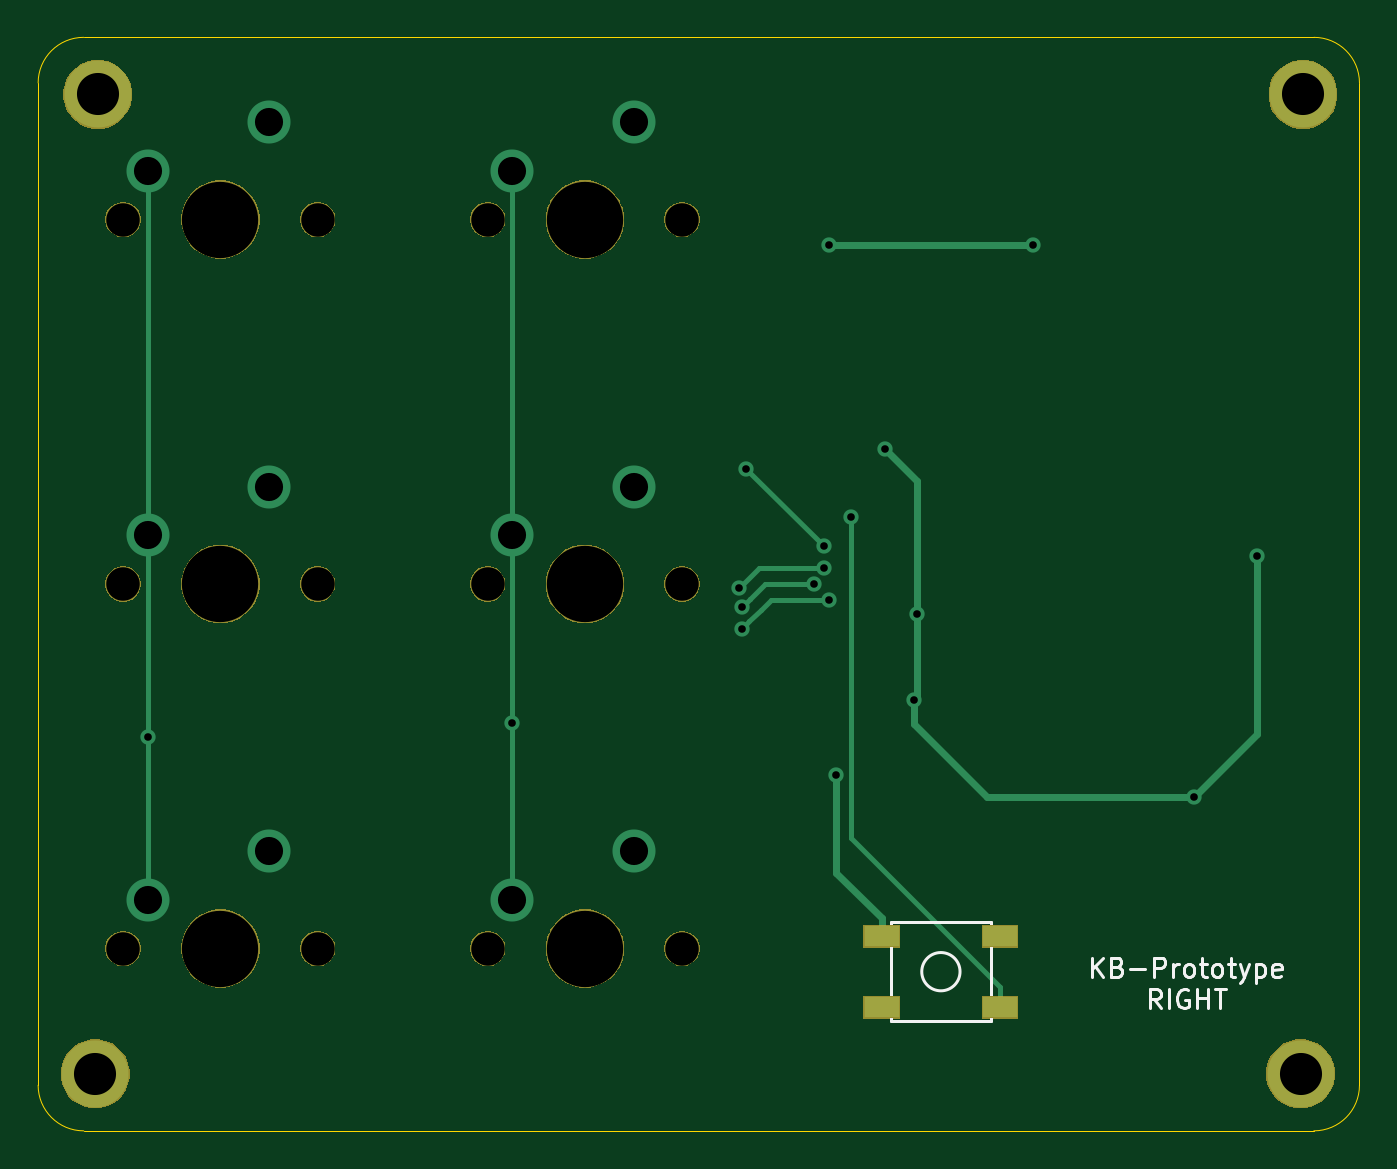
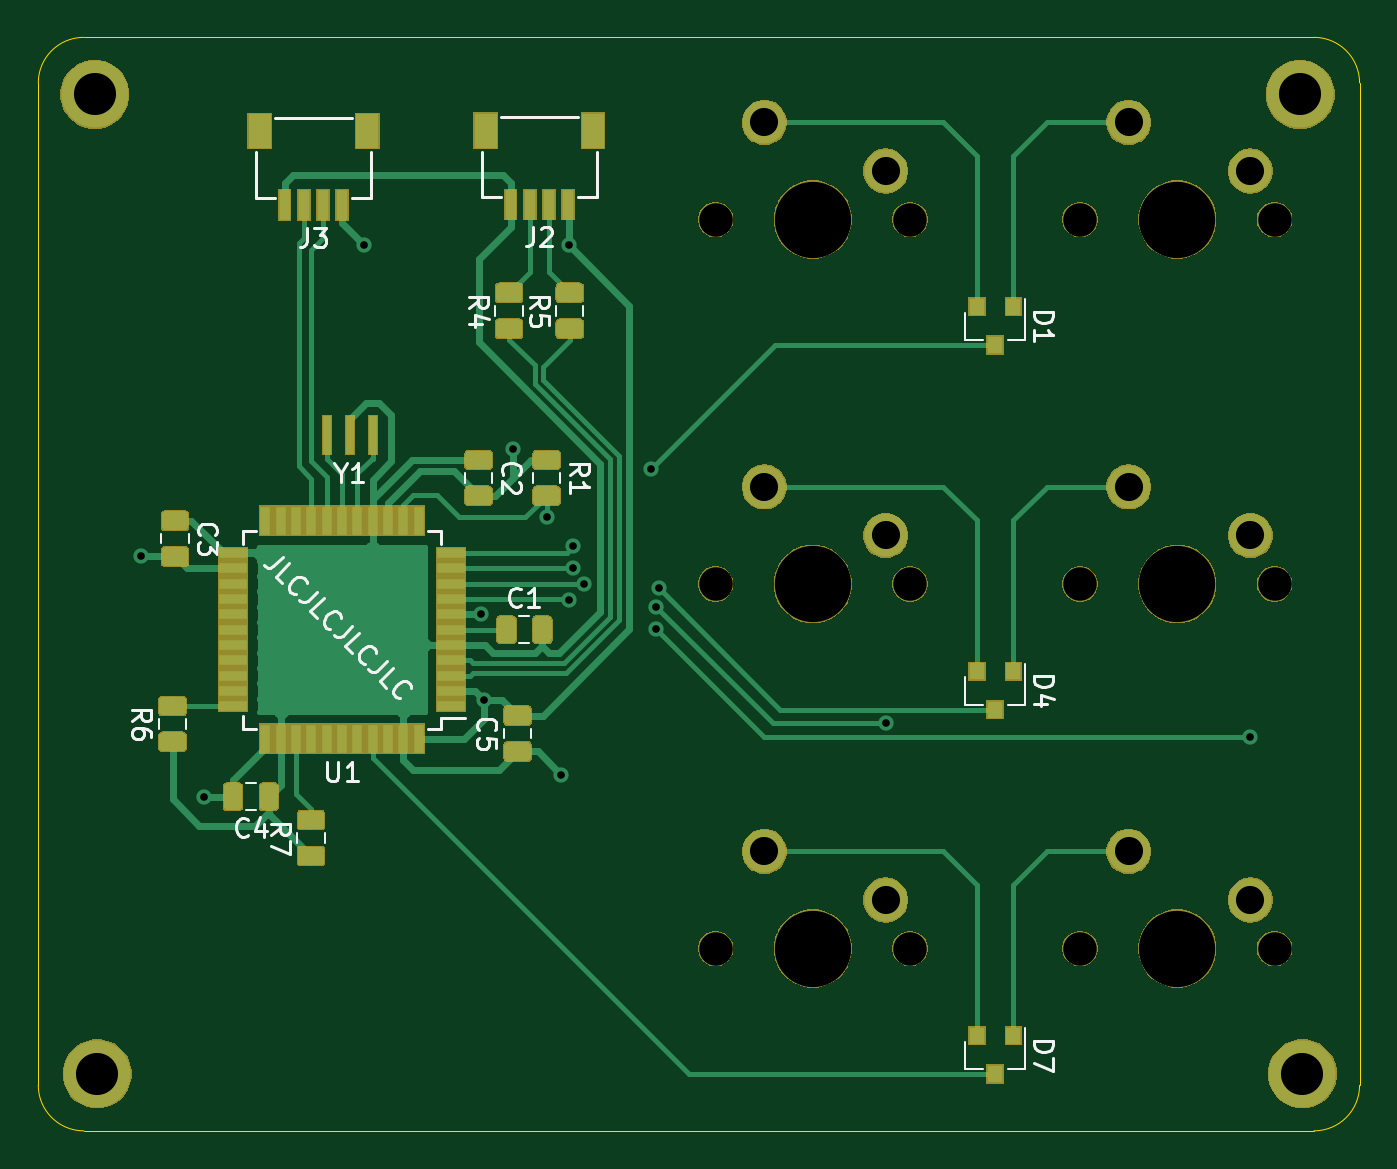
Circuit board: 9 layer files. Board 69.1 x 57.2 mm.
- bottom_copper: KB-Prototype-B_Cu.gbl (58735 bytes)
- bottom_mask: KB-Prototype-B_Mask.gbs (56569 bytes)
- bottom_silk: KB-Prototype-B_SilkS.gbo (51802 bytes)
- outline: KB-Prototype-Edge_Cuts.gm1 (963 bytes)
- top_copper: KB-Prototype-F_Cu.gtl (3459 bytes)
- top_mask: KB-Prototype-F_Mask.gts (20593 bytes)
- top_silk: KB-Prototype-F_SilkS.gto (5625 bytes)
- drill: KB-Prototype-NPTH.drl (585 bytes)
- drill: KB-Prototype-PTH.drl (812 bytes)

=== bottom_copper: KB-Prototype-B_Cu.gbl (58735 bytes, source omitted) ===
=== bottom_mask: KB-Prototype-B_Mask.gbs (56569 bytes, source omitted) ===
=== bottom_silk: KB-Prototype-B_SilkS.gbo (51802 bytes, source omitted) ===
=== outline: KB-Prototype-Edge_Cuts.gm1 ===
G04 #@! TF.GenerationSoftware,KiCad,Pcbnew,(5.1.2)-2*
G04 #@! TF.CreationDate,2020-07-12T21:59:46+03:00*
G04 #@! TF.ProjectId,KB-Prototype,4b422d50-726f-4746-9f74-7970652e6b69,rev?*
G04 #@! TF.SameCoordinates,Original*
G04 #@! TF.FileFunction,Profile,NP*
%FSLAX46Y46*%
G04 Gerber Fmt 4.6, Leading zero omitted, Abs format (unit mm)*
G04 Created by KiCad (PCBNEW (5.1.2)-2) date 2020-07-12 21:59:46*
%MOMM*%
%LPD*%
G04 APERTURE LIST*
%ADD10C,0.050000*%
G04 APERTURE END LIST*
D10*
X26193750Y-23812500D02*
X90487500Y-23812500D01*
X90487500Y-80962500D02*
X26193750Y-80962500D01*
X23812500Y-26193750D02*
X23812500Y-78581250D01*
X92868750Y-78581250D02*
X92868750Y-26193750D01*
X92868750Y-78581250D02*
G75*
G02X90487500Y-80962500I-2381250J0D01*
G01*
X90487500Y-23812500D02*
G75*
G02X92868750Y-26193750I0J-2381250D01*
G01*
X26193750Y-80962500D02*
G75*
G02X23812500Y-78581250I0J2381250D01*
G01*
X23812500Y-26193750D02*
G75*
G02X26193750Y-23812500I2381250J0D01*
G01*
M02*

=== top_copper: KB-Prototype-F_Cu.gtl ===
G04 #@! TF.GenerationSoftware,KiCad,Pcbnew,(5.1.2)-2*
G04 #@! TF.CreationDate,2020-07-12T21:59:46+03:00*
G04 #@! TF.ProjectId,KB-Prototype,4b422d50-726f-4746-9f74-7970652e6b69,rev?*
G04 #@! TF.SameCoordinates,Original*
G04 #@! TF.FileFunction,Copper,L1,Top*
G04 #@! TF.FilePolarity,Positive*
%FSLAX46Y46*%
G04 Gerber Fmt 4.6, Leading zero omitted, Abs format (unit mm)*
G04 Created by KiCad (PCBNEW (5.1.2)-2) date 2020-07-12 21:59:46*
%MOMM*%
%LPD*%
G04 APERTURE LIST*
%ADD10C,3.500000*%
%ADD11R,1.800000X1.100000*%
%ADD12C,2.250000*%
%ADD13C,0.800000*%
%ADD14C,0.381000*%
%ADD15C,0.250000*%
G04 APERTURE END LIST*
D10*
X89789000Y-77978000D03*
X89916000Y-26797000D03*
X26797000Y-77978000D03*
X26924000Y-26797000D03*
D11*
X74093000Y-70794000D03*
X67893000Y-74494000D03*
X74093000Y-74494000D03*
X67893000Y-70794000D03*
D12*
X54927500Y-66357500D03*
X48577500Y-68897500D03*
X35877500Y-66357500D03*
X29527500Y-68897500D03*
X54927500Y-47307500D03*
X48577500Y-49847500D03*
X35877500Y-47307500D03*
X29527500Y-49847500D03*
X54927500Y-28257500D03*
X48577500Y-30797500D03*
X35877500Y-28257500D03*
X29527500Y-30797500D03*
D13*
X65532000Y-62357000D03*
X87503000Y-50927000D03*
X84201000Y-63500000D03*
X69596000Y-58420000D03*
X69723000Y-53975000D03*
X68072000Y-45339000D03*
X65151000Y-34671000D03*
X75819000Y-34671000D03*
X64897000Y-50419000D03*
X60833000Y-46355000D03*
X60452000Y-52578000D03*
X64897000Y-51562000D03*
X60579000Y-54737000D03*
X65151000Y-53213000D03*
X29527500Y-60388500D03*
X60593421Y-53567952D03*
X64342299Y-52394051D03*
X48577500Y-59668750D03*
X66294000Y-48895000D03*
D14*
X65532000Y-67502000D02*
X65532000Y-62357000D01*
X67893000Y-70794000D02*
X67893000Y-69863000D01*
X67893000Y-69863000D02*
X65532000Y-67502000D01*
X69723000Y-46990000D02*
X69723000Y-53975000D01*
X68072000Y-45339000D02*
X69723000Y-46990000D01*
X69723000Y-58293000D02*
X69596000Y-58420000D01*
X69723000Y-53975000D02*
X69723000Y-58293000D01*
X69596000Y-58420000D02*
X69596000Y-59690000D01*
X73406000Y-63500000D02*
X84201000Y-63500000D01*
X69596000Y-59690000D02*
X73406000Y-63500000D01*
X87503000Y-60198000D02*
X87503000Y-50927000D01*
X84201000Y-63500000D02*
X87503000Y-60198000D01*
X65151000Y-34671000D02*
X75819000Y-34671000D01*
D15*
X64897000Y-50419000D02*
X60833000Y-46355000D01*
X60452000Y-52578000D02*
X61468000Y-51562000D01*
X61468000Y-51562000D02*
X64897000Y-51562000D01*
X29527500Y-30797500D02*
X29527500Y-49847500D01*
X29527500Y-49847500D02*
X29527500Y-59753500D01*
X60579000Y-54737000D02*
X60978999Y-54337001D01*
X60978999Y-54337001D02*
X61595000Y-53721000D01*
X61595000Y-53721000D02*
X62103000Y-53213000D01*
X62103000Y-53213000D02*
X65151000Y-53213000D01*
X29527500Y-59753500D02*
X29527500Y-60388500D01*
X29527500Y-60388500D02*
X29527500Y-68897500D01*
X60993420Y-53167953D02*
X61005047Y-53167953D01*
X60593421Y-53567952D02*
X60993420Y-53167953D01*
X61005047Y-53167953D02*
X61778949Y-52394051D01*
X61778949Y-52394051D02*
X64342299Y-52394051D01*
X48577500Y-32388490D02*
X48577500Y-49847500D01*
X48577500Y-30797500D02*
X48577500Y-32388490D01*
X48577500Y-49847500D02*
X48577500Y-51438490D01*
X48577500Y-60515500D02*
X48577500Y-60732500D01*
X48577500Y-60515500D02*
X48577500Y-68897500D01*
X48577500Y-59372500D02*
X48577500Y-59668750D01*
X48577500Y-59372500D02*
X48577500Y-60515500D01*
X48577500Y-51438490D02*
X48577500Y-59372500D01*
X66294000Y-65659000D02*
X66294000Y-48895000D01*
X74093000Y-74494000D02*
X74093000Y-73458000D01*
X74093000Y-73458000D02*
X66294000Y-65659000D01*
M02*

=== top_mask: KB-Prototype-F_Mask.gts (20593 bytes, source omitted) ===
=== top_silk: KB-Prototype-F_SilkS.gto ===
G04 #@! TF.GenerationSoftware,KiCad,Pcbnew,(5.1.2)-2*
G04 #@! TF.CreationDate,2020-07-12T21:59:46+03:00*
G04 #@! TF.ProjectId,KB-Prototype,4b422d50-726f-4746-9f74-7970652e6b69,rev?*
G04 #@! TF.SameCoordinates,Original*
G04 #@! TF.FileFunction,Legend,Top*
G04 #@! TF.FilePolarity,Positive*
%FSLAX46Y46*%
G04 Gerber Fmt 4.6, Leading zero omitted, Abs format (unit mm)*
G04 Created by KiCad (PCBNEW (5.1.2)-2) date 2020-07-12 21:59:46*
%MOMM*%
%LPD*%
G04 APERTURE LIST*
%ADD10C,0.150000*%
%ADD11C,3.602000*%
%ADD12R,1.902000X1.202000*%
%ADD13C,4.089800*%
%ADD14C,1.852000*%
G04 APERTURE END LIST*
D10*
X78891428Y-72906380D02*
X78891428Y-71906380D01*
X79462857Y-72906380D02*
X79034285Y-72334952D01*
X79462857Y-71906380D02*
X78891428Y-72477809D01*
X80224761Y-72382571D02*
X80367619Y-72430190D01*
X80415238Y-72477809D01*
X80462857Y-72573047D01*
X80462857Y-72715904D01*
X80415238Y-72811142D01*
X80367619Y-72858761D01*
X80272380Y-72906380D01*
X79891428Y-72906380D01*
X79891428Y-71906380D01*
X80224761Y-71906380D01*
X80320000Y-71954000D01*
X80367619Y-72001619D01*
X80415238Y-72096857D01*
X80415238Y-72192095D01*
X80367619Y-72287333D01*
X80320000Y-72334952D01*
X80224761Y-72382571D01*
X79891428Y-72382571D01*
X80891428Y-72525428D02*
X81653333Y-72525428D01*
X82129523Y-72906380D02*
X82129523Y-71906380D01*
X82510476Y-71906380D01*
X82605714Y-71954000D01*
X82653333Y-72001619D01*
X82700952Y-72096857D01*
X82700952Y-72239714D01*
X82653333Y-72334952D01*
X82605714Y-72382571D01*
X82510476Y-72430190D01*
X82129523Y-72430190D01*
X83129523Y-72906380D02*
X83129523Y-72239714D01*
X83129523Y-72430190D02*
X83177142Y-72334952D01*
X83224761Y-72287333D01*
X83320000Y-72239714D01*
X83415238Y-72239714D01*
X83891428Y-72906380D02*
X83796190Y-72858761D01*
X83748571Y-72811142D01*
X83700952Y-72715904D01*
X83700952Y-72430190D01*
X83748571Y-72334952D01*
X83796190Y-72287333D01*
X83891428Y-72239714D01*
X84034285Y-72239714D01*
X84129523Y-72287333D01*
X84177142Y-72334952D01*
X84224761Y-72430190D01*
X84224761Y-72715904D01*
X84177142Y-72811142D01*
X84129523Y-72858761D01*
X84034285Y-72906380D01*
X83891428Y-72906380D01*
X84510476Y-72239714D02*
X84891428Y-72239714D01*
X84653333Y-71906380D02*
X84653333Y-72763523D01*
X84700952Y-72858761D01*
X84796190Y-72906380D01*
X84891428Y-72906380D01*
X85367619Y-72906380D02*
X85272380Y-72858761D01*
X85224761Y-72811142D01*
X85177142Y-72715904D01*
X85177142Y-72430190D01*
X85224761Y-72334952D01*
X85272380Y-72287333D01*
X85367619Y-72239714D01*
X85510476Y-72239714D01*
X85605714Y-72287333D01*
X85653333Y-72334952D01*
X85700952Y-72430190D01*
X85700952Y-72715904D01*
X85653333Y-72811142D01*
X85605714Y-72858761D01*
X85510476Y-72906380D01*
X85367619Y-72906380D01*
X85986666Y-72239714D02*
X86367619Y-72239714D01*
X86129523Y-71906380D02*
X86129523Y-72763523D01*
X86177142Y-72858761D01*
X86272380Y-72906380D01*
X86367619Y-72906380D01*
X86605714Y-72239714D02*
X86843809Y-72906380D01*
X87081904Y-72239714D02*
X86843809Y-72906380D01*
X86748571Y-73144476D01*
X86700952Y-73192095D01*
X86605714Y-73239714D01*
X87462857Y-72239714D02*
X87462857Y-73239714D01*
X87462857Y-72287333D02*
X87558095Y-72239714D01*
X87748571Y-72239714D01*
X87843809Y-72287333D01*
X87891428Y-72334952D01*
X87939047Y-72430190D01*
X87939047Y-72715904D01*
X87891428Y-72811142D01*
X87843809Y-72858761D01*
X87748571Y-72906380D01*
X87558095Y-72906380D01*
X87462857Y-72858761D01*
X88748571Y-72858761D02*
X88653333Y-72906380D01*
X88462857Y-72906380D01*
X88367619Y-72858761D01*
X88320000Y-72763523D01*
X88320000Y-72382571D01*
X88367619Y-72287333D01*
X88462857Y-72239714D01*
X88653333Y-72239714D01*
X88748571Y-72287333D01*
X88796190Y-72382571D01*
X88796190Y-72477809D01*
X88320000Y-72573047D01*
X82486666Y-74556380D02*
X82153333Y-74080190D01*
X81915238Y-74556380D02*
X81915238Y-73556380D01*
X82296190Y-73556380D01*
X82391428Y-73604000D01*
X82439047Y-73651619D01*
X82486666Y-73746857D01*
X82486666Y-73889714D01*
X82439047Y-73984952D01*
X82391428Y-74032571D01*
X82296190Y-74080190D01*
X81915238Y-74080190D01*
X82915238Y-74556380D02*
X82915238Y-73556380D01*
X83915238Y-73604000D02*
X83820000Y-73556380D01*
X83677142Y-73556380D01*
X83534285Y-73604000D01*
X83439047Y-73699238D01*
X83391428Y-73794476D01*
X83343809Y-73984952D01*
X83343809Y-74127809D01*
X83391428Y-74318285D01*
X83439047Y-74413523D01*
X83534285Y-74508761D01*
X83677142Y-74556380D01*
X83772380Y-74556380D01*
X83915238Y-74508761D01*
X83962857Y-74461142D01*
X83962857Y-74127809D01*
X83772380Y-74127809D01*
X84391428Y-74556380D02*
X84391428Y-73556380D01*
X84391428Y-74032571D02*
X84962857Y-74032571D01*
X84962857Y-74556380D02*
X84962857Y-73556380D01*
X85296190Y-73556380D02*
X85867619Y-73556380D01*
X85581904Y-74556380D02*
X85581904Y-73556380D01*
X73593000Y-75244000D02*
X68393000Y-75244000D01*
X68393000Y-75244000D02*
X68393000Y-70044000D01*
X68393000Y-70044000D02*
X73593000Y-70044000D01*
X73593000Y-70044000D02*
X73593000Y-75244000D01*
X71993000Y-72644000D02*
G75*
G03X71993000Y-72644000I-1000000J0D01*
G01*
%LPC*%
D11*
X89789000Y-77978000D03*
X89916000Y-26797000D03*
X26797000Y-77978000D03*
X26924000Y-26797000D03*
D12*
X74093000Y-70794000D03*
X67893000Y-74494000D03*
X74093000Y-74494000D03*
X67893000Y-70794000D03*
D13*
X52387500Y-71437500D03*
D14*
X47307500Y-71437500D03*
X57467500Y-71437500D03*
D13*
X33337500Y-71437500D03*
D14*
X28257500Y-71437500D03*
X38417500Y-71437500D03*
D13*
X52387500Y-52387500D03*
D14*
X47307500Y-52387500D03*
X57467500Y-52387500D03*
D13*
X33337500Y-52387500D03*
D14*
X28257500Y-52387500D03*
X38417500Y-52387500D03*
D13*
X52387500Y-33337500D03*
D14*
X47307500Y-33337500D03*
X57467500Y-33337500D03*
D13*
X33337500Y-33337500D03*
D14*
X28257500Y-33337500D03*
X38417500Y-33337500D03*
M02*

=== drill: KB-Prototype-NPTH.drl ===
M48
; DRILL file {KiCad (5.1.2)-2} date 12/07/2020 21:59:52
; FORMAT={-:-/ absolute / inch / decimal}
; #@! TF.CreationDate,2020-07-12T21:59:52+03:00
; #@! TF.GenerationSoftware,Kicad,Pcbnew,(5.1.2)-2
; #@! TF.FileFunction,NonPlated,1,2,NPTH
FMAT,2
INCH
T1C0.0689
T2C0.1570
%
G90
G05
T1
X1.8625Y-1.3125
X1.1125Y-2.0625
X1.8625Y-2.0625
X1.1125Y-1.3125
X1.5125Y-1.3125
X1.1125Y-2.8125
X1.5125Y-2.8125
X1.8625Y-2.8125
X2.2625Y-2.8125
X2.2625Y-1.3125
X1.5125Y-2.0625
X2.2625Y-2.0625
T2
X2.0625Y-2.0625
X1.3125Y-2.8125
X2.0625Y-1.3125
X1.3125Y-2.0625
X1.3125Y-1.3125
X2.0625Y-2.8125
T0
M30

=== drill: KB-Prototype-PTH.drl ===
M48
; DRILL file {KiCad (5.1.2)-2} date 12/07/2020 21:59:52
; FORMAT={-:-/ absolute / inch / decimal}
; #@! TF.CreationDate,2020-07-12T21:59:52+03:00
; #@! TF.GenerationSoftware,Kicad,Pcbnew,(5.1.2)-2
; #@! TF.FileFunction,Plated,1,2,PTH
FMAT,2
INCH
T1C0.0157
T2C0.0579
T3C0.0866
%
G90
G05
T1
X1.1625Y-2.3775
X1.9125Y-2.3492
X2.38Y-2.07
X2.385Y-2.155
X2.3856Y-2.109
X2.395Y-1.825
X2.5332Y-2.0628
X2.555Y-1.985
X2.555Y-2.03
X2.565Y-1.365
X2.565Y-2.095
X2.58Y-2.455
X2.61Y-1.925
X2.68Y-1.785
X2.74Y-2.3
X2.745Y-2.125
X2.985Y-1.365
X3.315Y-2.5
X3.445Y-2.005
T2
X1.1625Y-2.7125
X1.4125Y-2.6125
X1.9125Y-2.7125
X2.1625Y-2.6125
X1.9125Y-1.2125
X2.1625Y-1.1125
X1.1625Y-1.9625
X1.4125Y-1.8625
X1.9125Y-1.9625
X2.1625Y-1.8625
X1.1625Y-1.2125
X1.4125Y-1.1125
T3
X3.54Y-1.055
X3.535Y-3.07
X1.055Y-3.07
X1.06Y-1.055
T0
M30

